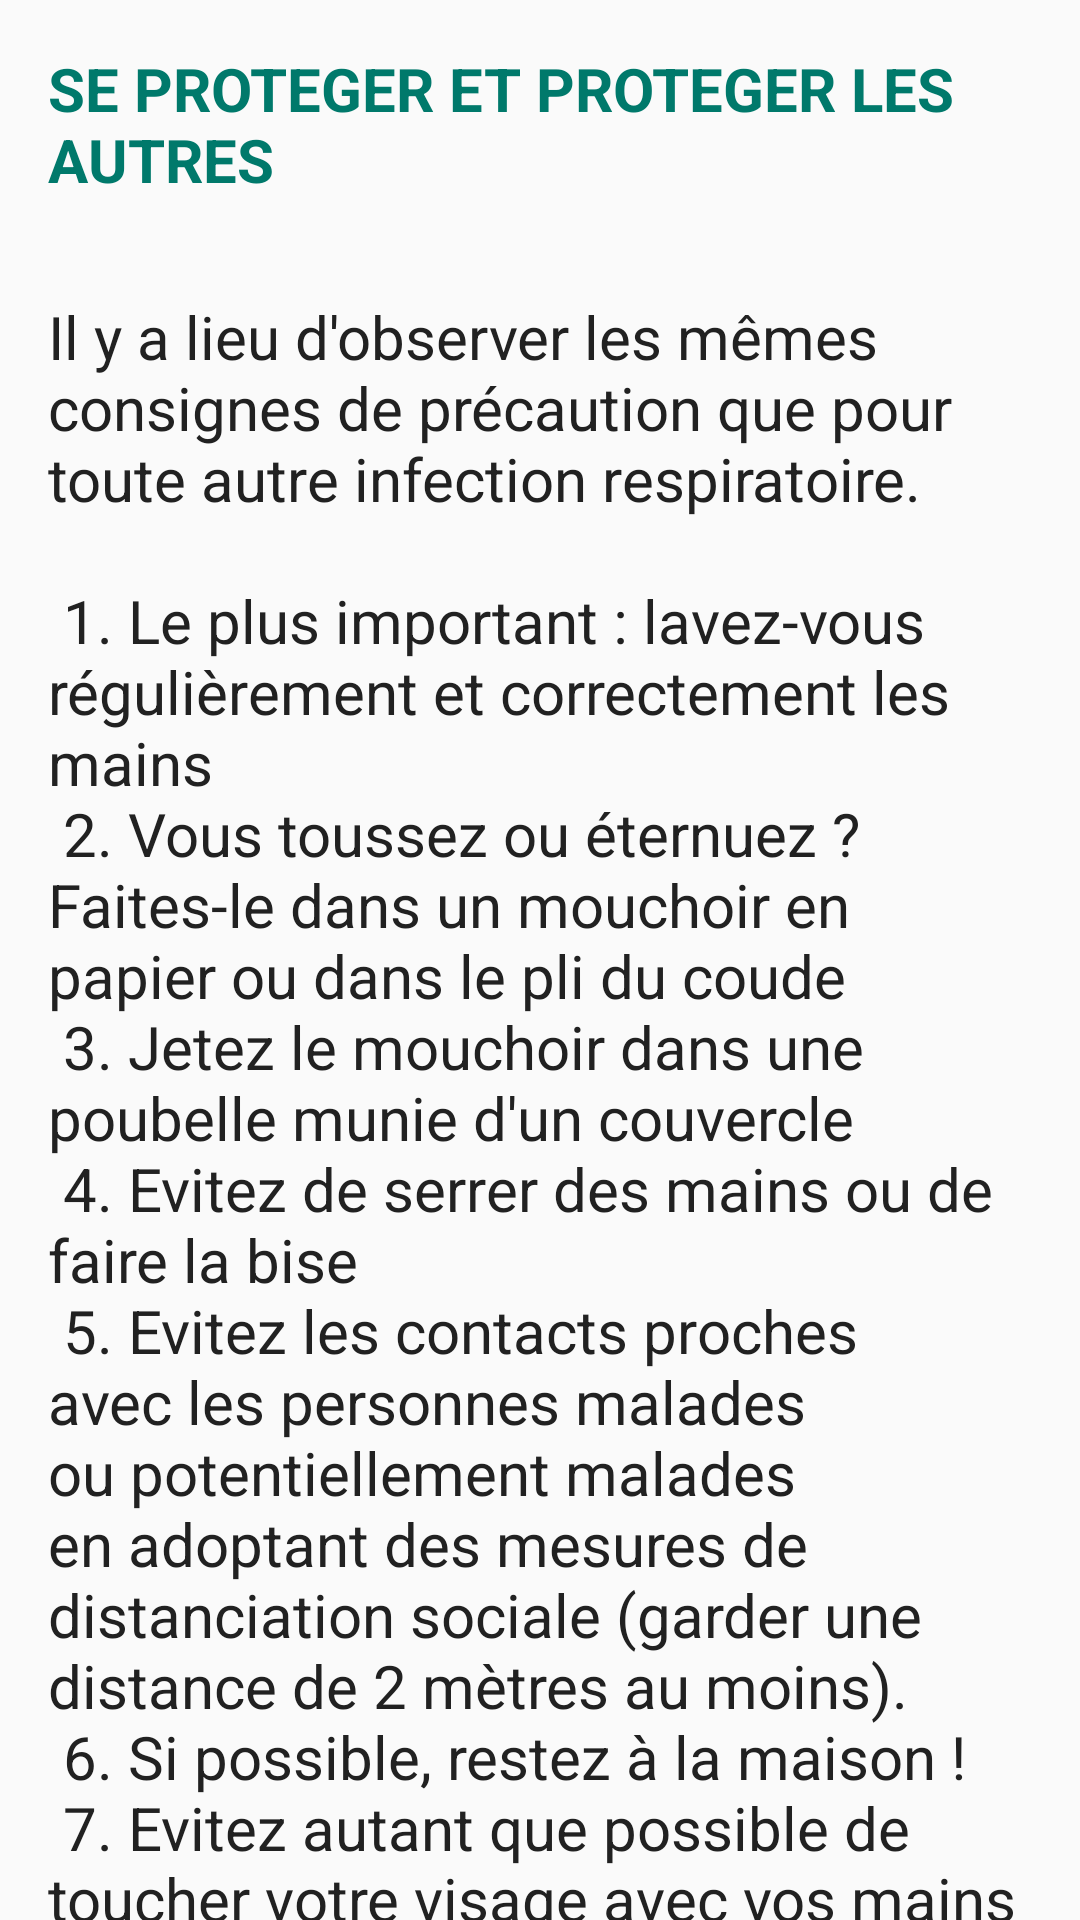

This screen was rendered from an Android layout file. Write that file and the resources it references.
<!-- AndroidManifest.xml: application theme AppTheme -->
<!-- res/layout/content_prevention.xml -->
<?xml version="1.0" encoding="utf-8"?>
<androidx.core.widget.NestedScrollView xmlns:android="http://schemas.android.com/apk/res/android"
    xmlns:app="http://schemas.android.com/apk/res-auto"
    xmlns:tools="http://schemas.android.com/tools"
    android:layout_width="match_parent"
    android:layout_height="match_parent"
    app:layout_behavior="@string/appbar_scrolling_view_behavior"
    >
    <LinearLayout
        android:layout_width="match_parent"
        android:layout_height="match_parent"
        android:orientation="vertical">
    <TextView
        android:layout_width="wrap_content"
        android:layout_height="wrap_content"
        android:textSize="20sp"
        android:textStyle="bold"
        android:textColor="@color/colorPrimaryDark"
        android:layout_margin="@dimen/text_margin"
        android:text="SE PROTEGER ET PROTEGER LES AUTRES" />

    <TextView
        android:id="@+id/txtMessage"
        android:layout_width="wrap_content"
        android:layout_height="wrap_content"
        android:textSize="20sp"
        android:textColor="@color/primary_text"
        android:layout_margin="@dimen/text_margin"
        android:text="@string/prevention_text" />

    </LinearLayout>

</androidx.core.widget.NestedScrollView>
<!-- resources referenced by this layout -->
<resources>
  <color name="colorPrimaryDark">#00796B</color>
  <color name="primary_text">#212121</color>
  <dimen name="text_margin">16dp</dimen>
  <string name="prevention_text">
  
          "Il y a lieu d\'observer les mêmes consignes de précaution que pour toute autre infection respiratoire.  \n\n"
              "1. Le plus important : lavez-vous régulièrement et correctement les mains   \n"
              "2. Vous toussez ou éternuez ? Faites-le dans un mouchoir en papier ou dans le pli du coude \n"
              "3. Jetez le mouchoir dans une poubelle munie d\'un couvercle \n"
              "4. Evitez de serrer des mains ou de faire la bise \n"
              "5. Evitez les contacts proches avec les personnes malades ou potentiellement malades en adoptant des mesures de distanciation sociale (garder une distance de 2 mètres au moins). \n"
              "6. Si possible, restez à la maison ! \n"
              "7. Evitez autant que possible de toucher votre visage avec vos mains \n"
              "8. Auto-isolement ou auto-quarantaine si vous présentez des signes ou si vous avez été en contact avec une personne qui présente des signes \n\n"
  
          "L’isolement s’applique aux personnes qui ont une infection confirmée à SARS-COV-2. Cette mesure vise à éviter que la personne infectée, qui est contagieuse, transmette l’infection à son entourage. \n\n"
  
  
  
  
         "L’auto-isolement s’applique aux personnes qui ont des symptômes de maladie compatibles avec le COVID-19 mais dont l’infection n’est pas confirmée. \n\n"
  
          "Elles doivent rester chez elles pendant 7 jours à partir du début des symptômes.\n\n"
  
      "L’auto-quarantaine s’applique aux personnes qui ont eu un contact intime ou qui vivent sous le même toit qu’une personne dont l’infection est confirmée.\n\n"
  
      "Elles doivent rester chez elles pendant 7 jours à compter du diagnostic du cas confirmé. \n\n"
  
  
      <b>PORTER UN MASQUE EST-CE UTILE ?</b> \n
  
      "Le port du masque de façon préventive n\'est pas préconisé par l\'Organisation mondiale de la Santé (OMS) comme moyen pour éviter une contamination avec le virus COVID-19.\n\n"
  
      "L’OMS recommande au personnel de santé qui présente lui-même des symptômes respiratoires à porter un masque chirurgical afin de ne pas contaminer les autres.\n\n"
  
          "L\'utilisation de masques spéciaux (FFP2) pour prévenir l\'infection au coronavirus n\'a de sens que dans les hôpitaux où sont soignés les patients contaminés au coronavirus et pour l\'examen des patients.\n\n"
  
          "<b>EN QUOI CONSISTENT LES MESURES DE DISTANCIATION SOCIALE ?</b>\n
  
      "Pratiquer la distanciation sociale, c’est modifier ses habitudes quotidiennes afin de réduire au minimum les contacts étroits avec d’autres personnes, ce qui comprend :\n\n"
  
          "• Éviter les endroits très fréquentés et les rassemblements non essentiels ;\n"
          "• Éviter les salutations d’usage, comme les poignées de main ;\n"
          "• Limiter les contacts avec les personnes présentant un risque plus élevé (aînés, personnes en mauvaise santé, etc.) ;\n"
          "• Maintenir autant que possible une distance d’au moins deux longueurs de bras (environ 2 mètres) avec les autres.\n"
  
      </string>
  <style name="AppTheme" parent="Theme.AppCompat.Light.NoActionBar">
          
          <item name="colorPrimary">@color/colorPrimary</item>
          <item name="colorPrimaryDark">@color/colorPrimaryDark</item>
          <item name="colorAccent">@color/colorAccent</item>
      </style>
  <color name="colorPrimary">#009688</color>
  <color name="colorAccent">#009688</color>
</resources>
